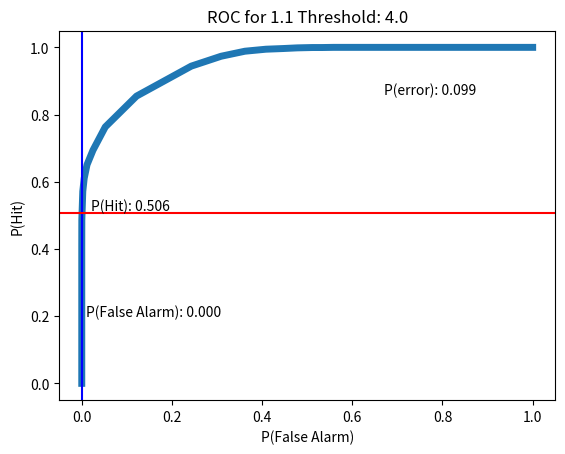
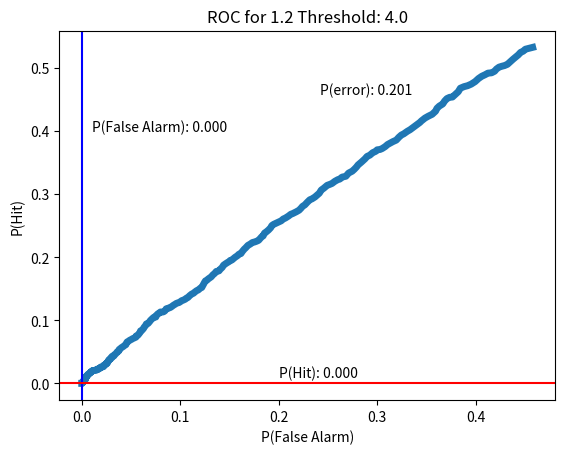
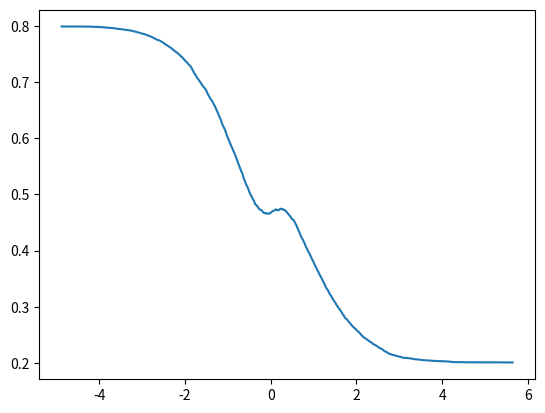
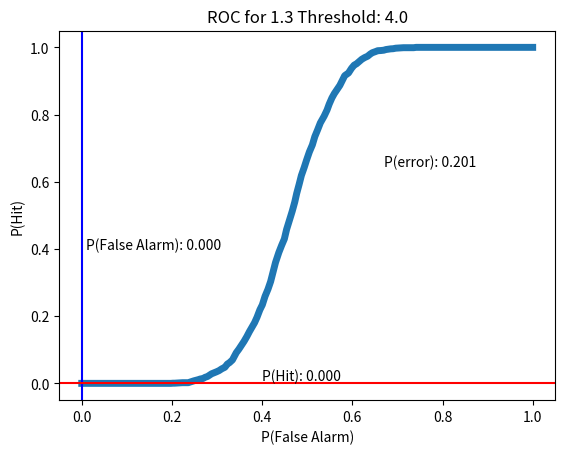

Source code (Python) for these figures, in order:
import numpy as np
import math
import matplotlib.pyplot as plt


def data_gen_normal(samples, dim, n_labels, n_mix, label_priors, mixture_priors, means, covariances):
    sample_gen = np.random.uniform(0, 1, (1, samples))
    label_idx = np.zeros((1, samples))
    data_points = np.zeros((2, samples))
    # For each label, find how many points are in said class and set label_idx to hold the truth values
    for k in range(n_labels):
        if k == 0:
            idx = np.where((0 <= sample_gen[0, :]) & (sample_gen[0, :] < label_priors[0]))
            label_idx[0, idx] = k
            # Generate data points for it
            for j in idx[0]:
                data_points[:, j] = np.random.multivariate_normal(means[0, :], covariances[0:dim, :])
            # data_points.append(np.random.multivariate_normal(means[0, :], covariances[0:dim, :], size=len(idx[0])))
            # Remove the parameters from top of array
            means = np.delete(means, 0, axis=0)
            covariances = np.delete(covariances, range(dim), axis=0)
            # Plot them
        else:
            prev = sum(label_priors[:k])
            idx = np.where((prev <= sample_gen[0, :]) & (sample_gen[0, :] < prev+label_priors[k]))
            label_idx[0, idx] = k
            # Generate data points for it
            for j in idx[0]:
                data_points[:, j] = np.random.multivariate_normal(means[0, :], covariances[0:dim, :])
            # Remove the parameters from top of array
            means = np.delete(means, 0, axis=0)
            covariances = np.delete(covariances, range(dim), axis=0)
    # plt.plot(data_points[0, :], data_points[1, :])
    # plt.show()

    data = data_points

    return data, label_idx


def generate_gauss_2d_2sub(q, q_sub, m, c, samples):
    # Pull parameters from inputs
    n_labels = len(q)
    n_dim = m[0, :, 0].shape
    # Random vector for determining class labels
    s = np.random.uniform(0, 1, (1, samples))
    label_idx = np.zeros((1, s.shape[1]))
    for k in range(n_labels):
        if k == 0:
            idx = np.where(s[0, :] <= q[0])

        else:
            prev = np.sum(q[0:k])
            idx = np.where((s[0, :] > prev) & (s[0, :] <= prev + q[k]))[0]
            label_idx[0, idx] = k
    ph = 1


def evaluate_gaussian(x, m, cov):
    l = (1/(np.sqrt((2*math.pi)**2*np.linalg.det(cov)))) * math.exp(-0.5*(np.dot(np.subtract(x, m).dot(np.linalg.inv(cov)), np.subtract(x, m))))

    return l

def normal_2d_2class(data, means, covariances):
    # Pull covariances
    cov0 = covariances[0:2, :]
    cov1 = covariances[2:4, :]
    # Pull means
    m0 = means[0]
    m1 = means[1]
    # List to track decisions
    wout = []
    for k in data.T:
        w = np.log(evaluate_gaussian(k, m1, cov1)) - np.log(evaluate_gaussian(k, m0, cov0))
        wout.append(w)
    w = np.asarray(wout)

    return w


def ROC_accuracy_check(data, label_idx, d):
    # Find percentage accuracy for decision 1
    mask_0 = np.where(label_idx[0, :] == 0)[0]
    mask_1 = np.where(label_idx[0, :] == 1)[0]
    # False alarms
    fa = len(np.where(d[0, mask_0] == 1)[0]) / len(mask_0)
    tp = len(np.where(d[0, mask_1] == 1)[0]) / len(mask_1)

    return fa, tp


def make_decision(w, gamma):
    d = np.zeros((1, len(w)))
    idx = np.where(w > gamma)[0]
    d[0, idx] = 1
    if gamma == 4:
        ph = 1

    return d


def accuracy(label_idx, d):
    n_right = np.where(label_idx == d)[0]
    n_right_percent = len(n_right)/label_idx.shape[1]
    percent_error = 1 - n_right_percent

    return percent_error


def problem1_1():
    # Format mixture parameters
    means = np.array([[-0.1, 0], [0.1, 0]])
    covariances = np.array([[1, -0.9], [-0.9, 1], [1, 0.9], [0.9, 1]])
    data, label_idx = data_gen_normal(10000, 2, 2, 1, [0.8, 0.2], [1, 1], means, covariances)
    # Part 2 wants us to vary gamma from 0 to inf
    fa = []
    tp = []
    # Calculate decision statistics
    w = normal_2d_2class(data, means, covariances)
    max = np.amax(w)
    min = np.amin(w)
    gamma = np.linspace(min-1, max, 500)
    for g in gamma:
        d = make_decision(w, g)
        fa_out, tp_out = ROC_accuracy_check(data, label_idx, d)
        fa.append(fa_out)
        tp.append(tp_out)
    fa = np.asarray(fa)
    tp = np.asarray(tp)
    fig, ax = plt.subplots()
    ax.plot(fa, tp, linewidth=5)
    # Minimum error is at Gamma = 4.0
    d = make_decision(w, 4)
    fa_out, tp_out = ROC_accuracy_check(data, label_idx, d)
    # Calculate error at this threshold
    percent_error = accuracy(label_idx, d)
    # Plot dotted lines on ROC curve for this point
    ax.axvline(x=fa_out, color='b')
    ax.annotate('P(False Alarm): {:.3f}'.format(fa_out), xy=(fa_out+0.01, 0.2), xycoords='data')
    ax.axhline(y=tp_out, color='r')
    ax.annotate('P(Hit): {:.3f}'.format(tp_out), xy=(0.02, tp_out+0.01), xycoords='data')
    ax.annotate('P(error): {:.3f}'.format(percent_error), xy=(0.6, 0.75), xycoords='figure fraction')
    ax.set_title('ROC for 1.1 Threshold: 4.0')
    ax.set_xlabel('P(False Alarm)')
    ax.set_ylabel('P(Hit)')

    return data, label_idx


def problem1_2(data, label_idx):
    # Use most of the same code from part 1, but after generating the data we will switch the covariance to a guess of I
    # Format mixture parameters
    means = np.array([[-0.1, 0], [0.1, 0]])
    # Part 2 wants us to vary gamma from 0 to inf
    fa = []
    tp = []
    # Switch covariance estimates
    covariances = np.array([[1, 0], [0, 1], [1, 0], [0, 1]])
    # Calculate decision statistics
    w = normal_2d_2class(data, means, covariances)
    max = np.amax(w)
    gamma = np.linspace(0, max, 500)
    for g in gamma:
        d = make_decision(w, g)
        fa_out, tp_out = ROC_accuracy_check(data, label_idx, d)
        fa.append(fa_out)
        tp.append(tp_out)
    fa = np.asarray(fa)
    tp = np.asarray(tp)
    fig, ax = plt.subplots()
    ax.plot(fa, tp, linewidth=5)
    # Minimum error is at Gamma = 4.0
    d = make_decision(w, 4)
    fa_out, tp_out = ROC_accuracy_check(data, label_idx, d)
    # Calculate error at this threshold
    percent_error = accuracy(label_idx, d)
    # Plot dotted lines on ROC curve for this point
    ax.axvline(x=fa_out, color='b')
    ax.annotate('P(False Alarm): {:.3f}'.format(fa_out), xy=(fa_out + 0.01, 0.4), xycoords='data')
    ax.axhline(y=tp_out, color='r')
    ax.annotate('P(Hit): {:.3f}'.format(tp_out), xy=(0.2, tp_out + 0.01), xycoords='data')
    ax.annotate('P(error): {:.3f}'.format(percent_error), xy=(0.5, 0.75), xycoords='figure fraction')
    ax.set_title('ROC for 1.2 Threshold: 4.0')
    ax.set_xlabel('P(False Alarm)')
    ax.set_ylabel('P(Hit)')


def problem1_3(data, label_idx):
    # Get sample mean and variance for each class
    idx0 = np.where(label_idx[0, :] == 0)[0]
    data0 = data[:, idx0]
    # Calculate from samples
    m0 = np.mean(data0, axis=1)
    cov0 = np.cov(data0, rowvar=True)
    # Same for class 1
    idx1 = np.where(label_idx[0, :] == 1)[0]
    data1 = data[:, idx1]
    # Calculate from samples
    m1 = np.mean(data1, axis=1)
    cov1 = np.cov(data1, rowvar=True)
    # Solve for W
    Sw_inv = np.linalg.inv(np.subtract(cov0, cov1))
    Sb = np.subtract(m0, m1).dot(np.subtract(m0, m1).T)
    W_mat = Sw_inv.dot(Sb)
    [l, v] = np.linalg.eig(W_mat)
    w = v[:, np.where(l == np.amax(l))[0]]
    w = w.T
    # Calculate decision scores
    d = w.dot(data)
    # Bounds for threshold
    min = np.amin(d)
    max = np.amax(d)
    # Create ROC
    fa = []
    tp = []
    acc = []
    gamma = np.linspace(min, max, 500)
    for g in gamma:
        D = make_decision(d.T, g)
        fa_out, tp_out = ROC_accuracy_check(data, label_idx, D)
        fa.append(fa_out)
        tp.append(tp_out)
        acc.append(accuracy(label_idx, D))
    fa = np.asarray(fa)
    tp = np.asarray(tp)
    acc = np.asarray(acc)
    # find min error
    min = np.where(acc == np.amin(acc))[0]
    # Solve at Gamma for min error
    fig, ax = plt.subplots()
    ax.plot(gamma, acc)
    D = make_decision(d.T, gamma[min])
    print(gamma[min])
    fa_out, tp_out = ROC_accuracy_check(data, label_idx, D)
    fig, ax = plt.subplots()
    # Plot ROC curve
    ax.plot(fa, tp, linewidth=5)
    # Plot minimum error values
    # Calculate error at this threshold
    percent_error = accuracy(label_idx, D)
    # Plot dotted lines on ROC curve for this point
    ax.axvline(x=fa_out, color='b')
    ax.annotate('P(False Alarm): {:.3f}'.format(fa_out), xy=(fa_out + 0.01, 0.4), xycoords='data')
    ax.axhline(y=tp_out, color='r')
    ax.annotate('P(Hit): {:.3f}'.format(tp_out), xy=(0.4, tp_out + 0.01), xycoords='data')
    ax.annotate('P(error): {:.3f}'.format(percent_error), xy=(0.6, 0.6), xycoords='figure fraction')
    ax.set_xlabel('P(False Alarm)')
    ax.set_ylabel('P(Hit)')
    ax.set_title('ROC for 1.3 Threshold: 4.0')
    plt.show()


def problem2():
    # Initialize all mixture parameters
    # External and internal priors
    q = [0.9, 0.1]
    q_sub = np.array([[0.5, 0.5], [0.6, 0.4]])
    # means
    m = np.zeros((1, 2, 4))
    m[0, :, 0] = [1, 2]
    m[0, :, 1] = [1, 0]
    m[0, :, 2] = [-1, -1]
    m[0, :, 3] = [0, 1]
    # Covariances
    c = np.zeros((2, 2, 4))
    c[:, :, 0] = np.array([[1, 0.75], [0.75, 1]])
    c[:, :, 1] = np.array([[1, -0.2], [-0.2, 1]])
    c[:, :, 2] = np.array([[1, -0.4], [-0.4, 1]])
    c[:, :, 3] = np.array([[1, -0.1], [-0.1, 1]])
    # Call function to generate data
    data = generate_gauss_2d_2sub(q, q_sub, m, c, 10000)




if __name__ == '__main__':
    # problem 1_1 decision theory with known covariance
    data, label_idx = problem1_1()
    # problem 1_2 decision theory with Naive Bayes
    problem1_2(data, label_idx)
    # Problem 1_3 decision theory with Fischer LDA
    problem1_3(data, label_idx)
    # Problem 2 decision problem with two classes, each composed of two Gaussians
    problem2()
